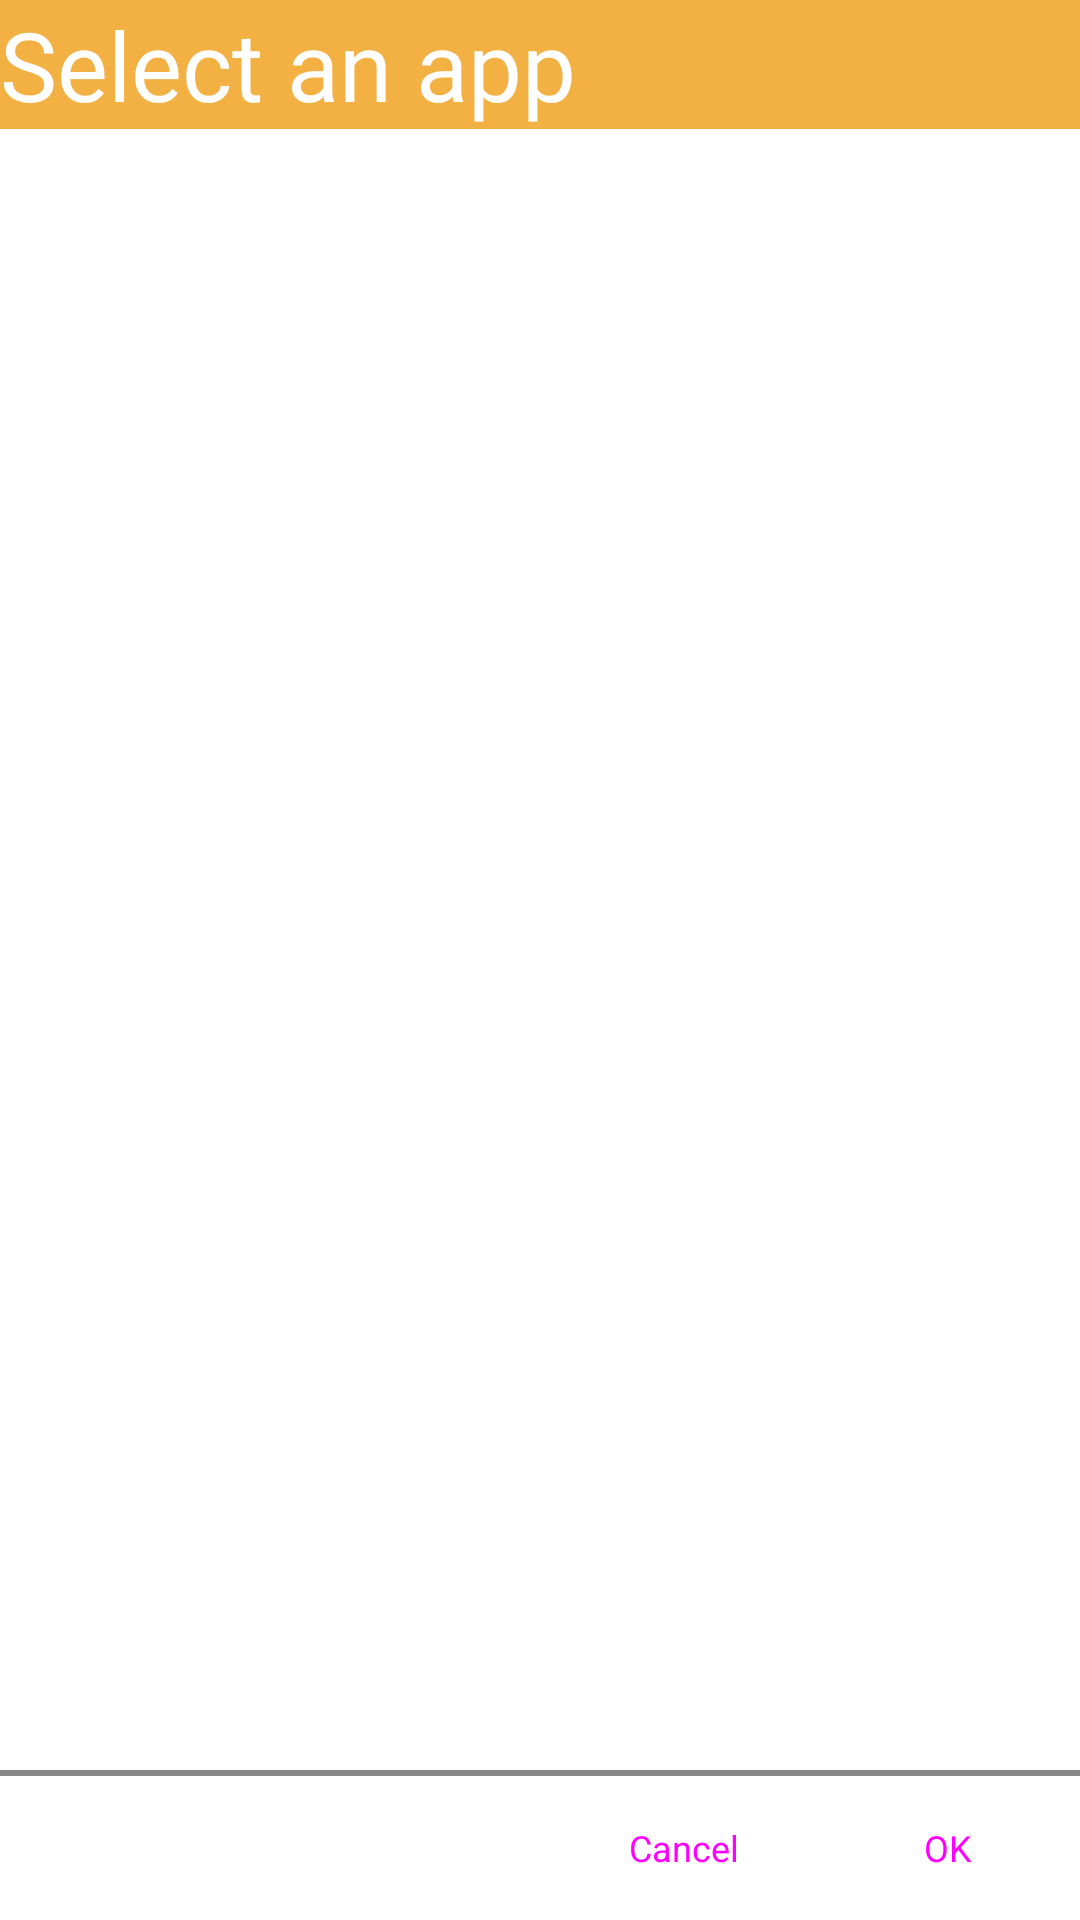

Write the Android layout XML for this screen, with the resource values it uses.
<!-- AndroidManifest.xml: application theme Theme.CapTime -->
<!-- res/layout/dialog_app_list.xml -->
<LinearLayout xmlns:android="http://schemas.android.com/apk/res/android"
android:layout_width="match_parent"
android:layout_height="wrap_content"
android:orientation="vertical">

<TextView
    android:id="@+id/dialog_title"
    android:layout_width="match_parent"
    android:layout_height="wrap_content"
    android:text="Select an app"
    android:fontFamily="@font/roboto_bold"
    android:textAppearance="?android:textAppearanceLarge"
    android:background="@color/captime_color"
    android:textColor="@color/white"
    android:textSize="32sp"/>

<androidx.recyclerview.widget.RecyclerView
    android:id="@+id/app_list"
    android:layout_width="match_parent"
    android:layout_height="0dp"
    android:layout_weight="1" />

<View
    android:layout_width="match_parent"
    android:layout_height="2dp"
    android:background="@color/gray"/>

<LinearLayout
    android:layout_width="match_parent"
    android:layout_height="wrap_content"
    android:orientation="horizontal"
    android:gravity="right">

    <Button
        style="@style/Widget.Material3.Button.TextButton"
        android:id="@+id/btn_cancel"
        android:layout_width="wrap_content"
        android:layout_height="wrap_content"
        android:text="Cancel"
        android:textSize="12sp"/>

    <Button
        style="@style/Widget.Material3.Button.TextButton"
        android:id="@+id/btn_ok"
        android:layout_width="wrap_content"
        android:layout_height="wrap_content"
        android:text="OK"
        android:textSize="12sp"/>
</LinearLayout>

</LinearLayout>
<!-- resources referenced by this layout -->
<resources>
  <color name="captime_color">#F3B043</color>
  <color name="gray">#888</color>
  <color name="white">#FFFFFFFF</color>
  <style name="Theme.CapTime" parent="Theme.MaterialComponents.Light.NoActionBar">
          
          <item name="colorPrimary">#F3B043</item>
          <item name="colorPrimaryVariant">#ffffff</item>
          <item name="colorOnPrimary">@color/white</item>
          <item name="colorControlHighlight">#F3B043</item>
  
          
          <item name="android:windowContentTransitions">true</item>
  
          
          <item name="colorSecondary">#ffffff</item>
          
          
          
          
          
          <item name="android:statusBarColor">#000000</item>
          <item name="android:windowContentOverlay">@null</item>
      </style>
</resources>
